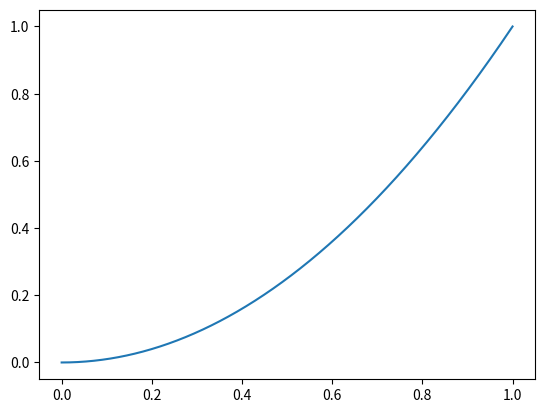

The script that saved this image:
# -*- coding: utf-8 -*-
import numpy as np
import scipy.integrate as integrate
import matplotlib.pyplot as plt# Our integral approximation function

# f(x) = x² from 0 to 1.
def integral_approximation(f, a, b):
    return (b-a)*np.mean(f)# Integrate f(x) = x^2

# function
def f1(x):
    return x**2

# Define bounds of integral
a = 0
b = 1

# Generate function values
x_range = np.arange(a,b+0.001,.001)
fx = f1(x_range)

# Approximate integral
approx = integral_approximation(fx,a,b)
approx

# plt.xlim([-1,1])

plt.plot(x_range, fx)
plt.show()

# Scipy approximation
sc = integrate.quad(f1,a,b)
print(sc)

